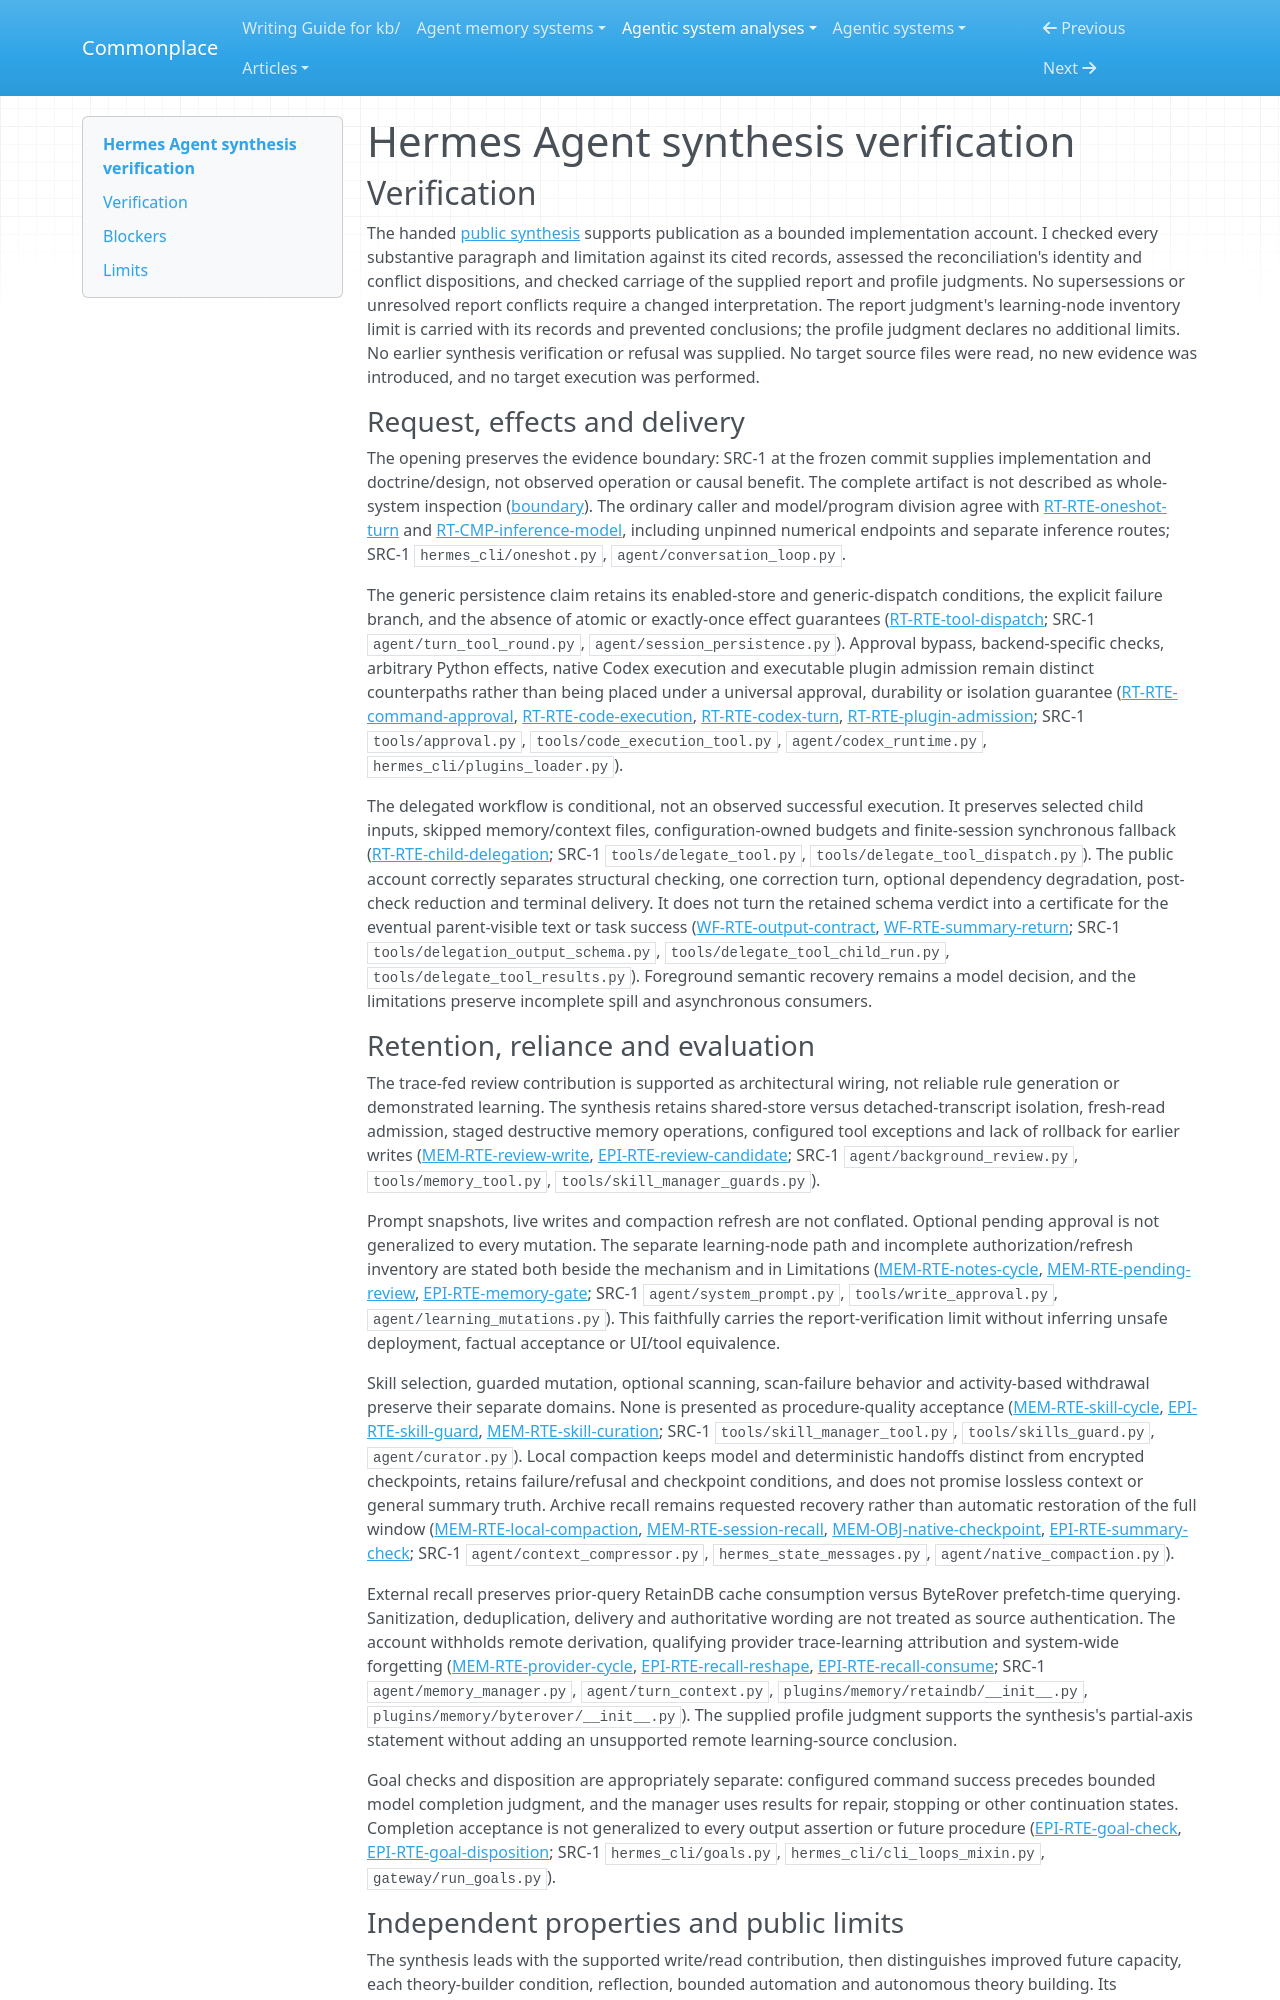

repository: zby/commonplace · page: agentic-system-analyses/retained/hermes-agent/synthesis-verification/index.html · generator: mkdocs

---
type: agentic-system-analyses/types/agentic-system-verification.md
description: "Independent verification of Hermes Agent's public synthesis against the frozen partial-loop runtime, memory, epistemic and workflow records."
run-id: AAS-2026-10-14-hermes-agent-bfb4bdc54d37-01
reviewed-boundary: "0e427d788d253630d38a3a51cd76849e73cd6925"
---

# Hermes Agent synthesis verification

## Verification

The handed [public synthesis](synthesis.md#bounded-synthesis) supports publication as a bounded implementation account. I checked every substantive paragraph and limitation against its cited records, assessed the reconciliation's identity and conflict dispositions, and checked carriage of the supplied report and profile judgments. No supersessions or unresolved report conflicts require a changed interpretation. The report judgment's learning-node inventory limit is carried with its records and prevented conclusions; the profile judgment declares no additional limits. No earlier synthesis verification or refusal was supplied. No target source files were read, no new evidence was introduced, and no target execution was performed.

### Request, effects and delivery

The opening preserves the evidence boundary: SRC-1 at the frozen commit supplies implementation and doctrine/design, not observed operation or causal benefit. The complete artifact is not described as whole-system inspection ([boundary](boundary.md#boundary-and-evidence)). The ordinary caller and model/program division agree with [RT-RTE-oneshot-turn](runtime.md#rt-rte-oneshot-turn) and [RT-CMP-inference-model](runtime.md#rt-cmp-inference-model), including unpinned numerical endpoints and separate inference routes; SRC-1 `hermes_cli/oneshot.py`, `agent/conversation_loop.py`.

The generic persistence claim retains its enabled-store and generic-dispatch conditions, the explicit failure branch, and the absence of atomic or exactly-once effect guarantees ([RT-RTE-tool-dispatch](runtime.md#rt-rte-tool-dispatch); SRC-1 `agent/turn_tool_round.py`, `agent/session_persistence.py`). Approval bypass, backend-specific checks, arbitrary Python effects, native Codex execution and executable plugin admission remain distinct counterpaths rather than being placed under a universal approval, durability or isolation guarantee ([RT-RTE-command-approval](runtime.md#rt-rte-command-approval), [RT-RTE-code-execution](runtime.md#rt-rte-code-execution), [RT-RTE-codex-turn](runtime.md#rt-rte-codex-turn), [RT-RTE-plugin-admission](runtime.md#rt-rte-plugin-admission); SRC-1 `tools/approval.py`, `tools/code_execution_tool.py`, `agent/codex_runtime.py`, `hermes_cli/plugins_loader.py`).

The delegated workflow is conditional, not an observed successful execution. It preserves selected child inputs, skipped memory/context files, configuration-owned budgets and finite-session synchronous fallback ([RT-RTE-child-delegation](runtime.md#rt-rte-child-delegation); SRC-1 `tools/delegate_tool.py`, `tools/delegate_tool_dispatch.py`). The public account correctly separates structural checking, one correction turn, optional dependency degradation, post-check reduction and terminal delivery. It does not turn the retained schema verdict into a certificate for the eventual parent-visible text or task success ([WF-RTE-output-contract](workflow.md#wf-rte-output-contract), [WF-RTE-summary-return](workflow.md#wf-rte-summary-return); SRC-1 `tools/delegation_output_schema.py`, `tools/delegate_tool_child_run.py`, `tools/delegate_tool_results.py`). Foreground semantic recovery remains a model decision, and the limitations preserve incomplete spill and asynchronous consumers.
